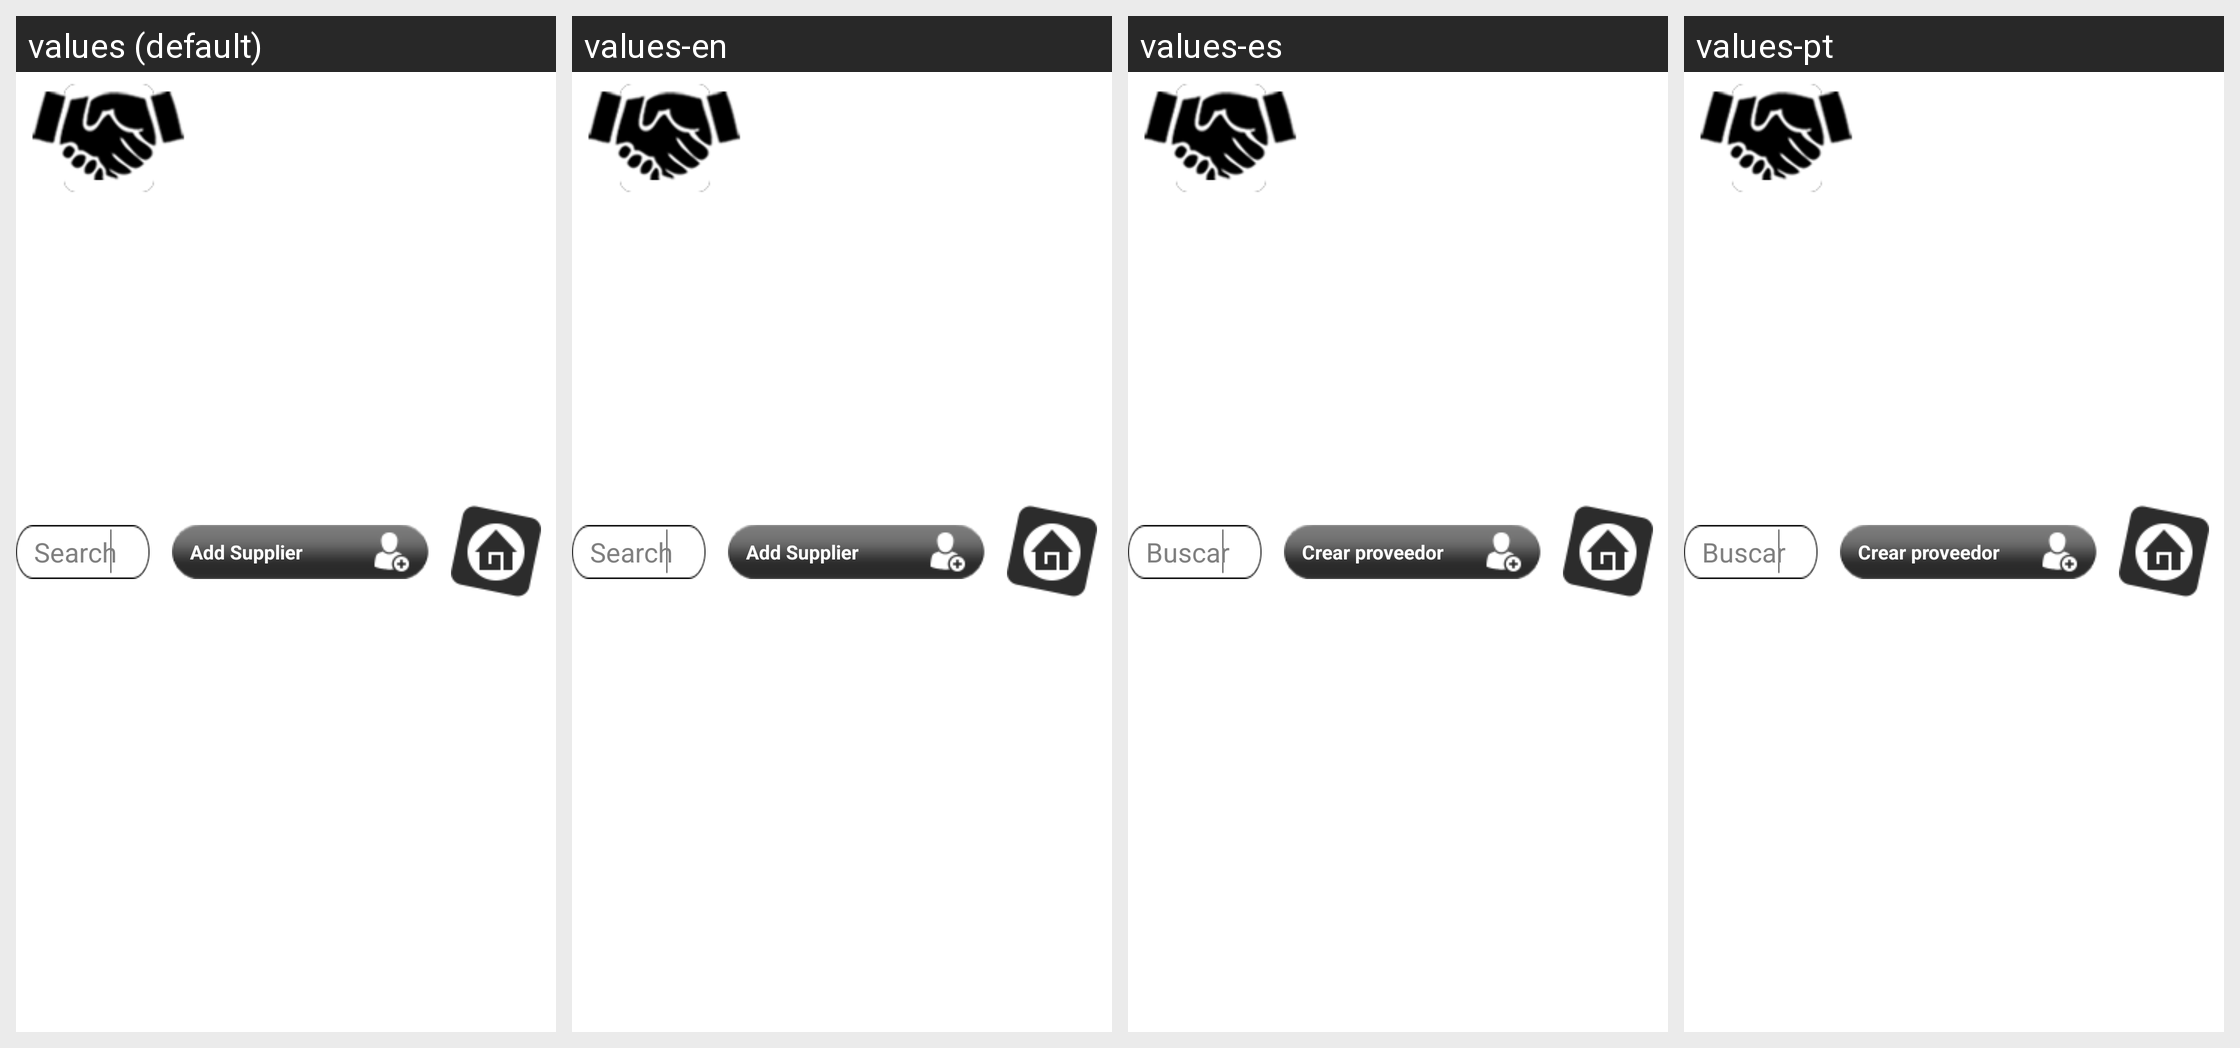

Translations of the strings shown on this Android screen, per locale in the grid:
Android screen res/layout/supplier_header_panel.xml rendered under 4 locales, left to right: values (default), values-en, values-es, values-pt. Device: Nexus 5 (rendered at 1080×1920; each locale shown at half size, 540×960, under a caption strip naming it); theme AppTheme.
Strings drawn on this screen, with the default value and each locale's value (text and hints the layout hard-codes, and strings that could not be matched under every locale, appear in the picture but are not listed):

title_suppliers
  values: Suppliers
  values-en: Suppliers
  values-es: Proveedores
  values-pt: Proveedores

add_supplier
  values: Add Supplier
  values-en: Add Supplier
  values-es: Crear proveedor
  values-pt: Crear proveedor

hint_search
  values: Search
  values-en: Search
  values-es: Buscar
  values-pt: Buscar
